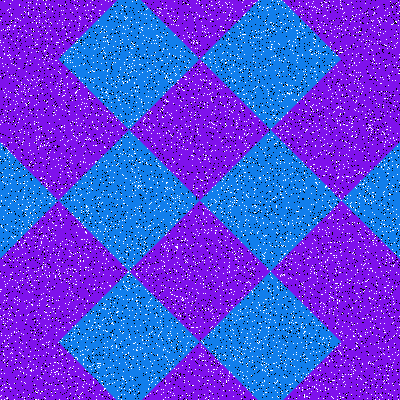

The file beside this chart, header and first rows:
Type, X, Y
Salt, 294, 228
Salt, 63, 52
Salt, 359, 62
Salt, 4, 47
Salt, 293, 343
Salt, 122, 154
Salt, 158, 94
Salt, 43, 12
Salt, 320, 370
Salt, 37, 320
Salt, 134, 254
Salt, 270, 65
Salt, 226, 381
Salt, 41, 227
Salt, 138, 391
Salt, 19, 86
Salt, 112, 335
Salt, 126, 69
Salt, 235, 257
Salt, 144, 185
Salt, 174, 295
Salt, 134, 287
Salt, 281, 129
Salt, 248, 262
Salt, 193, 233
Salt, 14, 369
Salt, 139, 64
Salt, 28, 100
Salt, 169, 233
Salt, 260, 330
Salt, 231, 340
Salt, 294, 135
Salt, 381, 18
Salt, 368, 153
Salt, 277, 396
Salt, 167, 187
Salt, 239, 394
Salt, 306, 341
Salt, 128, 126
Salt, 2, 159
Salt, 238, 93
Salt, 394, 347
Salt, 8, 343
Salt, 346, 19
Salt, 369, 44
Salt, 398, 20
Salt, 245, 220
Salt, 89, 295
Salt, 78, 57
Salt, 290, 89
Salt, 24, 301
Salt, 336, 271
Salt, 111, 313
Salt, 54, 286
Salt, 273, 297
Salt, 231, 111
Salt, 79, 217
Salt, 363, 184
Salt, 315, 218
Salt, 21, 233
... 15,940 more rows
